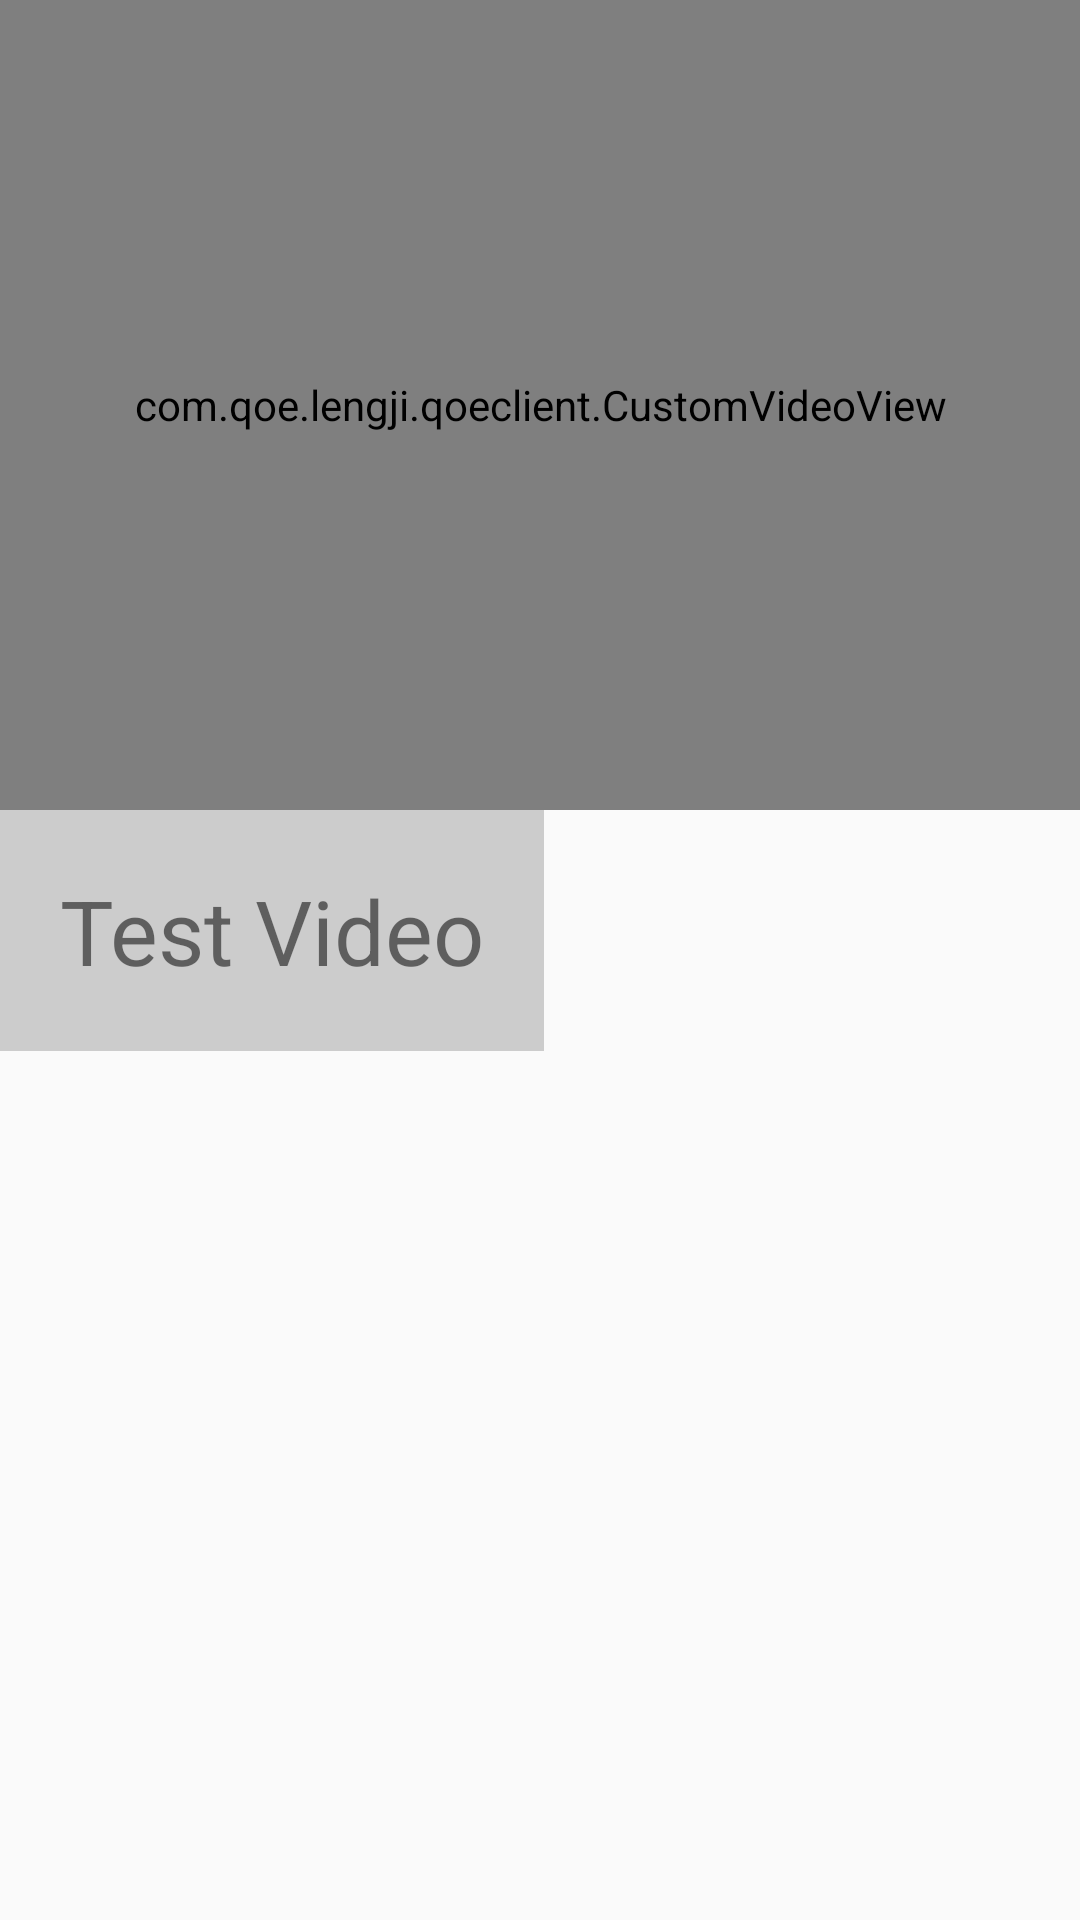

This screen was rendered from an Android layout file. Write that file and the resources it references.
<!-- AndroidManifest.xml: application theme AppTheme -->
<!-- res/layout/activity_play.xml -->
<?xml version="1.0" encoding="utf-8"?>
<LinearLayout xmlns:android="http://schemas.android.com/apk/res/android"
    android:layout_width="match_parent"
    android:layout_height="match_parent"
    android:orientation="vertical">

    <FrameLayout
        android:id="@+id/videoviewContainer"
        android:layout_width="match_parent"
        android:layout_height="270dp"
        android:background="#000000">

        <com.qoe.example.qoeclient.CustomVideoView
            android:id="@+id/videoview"
            android:layout_gravity="center"
            android:layout_width="match_parent"
            android:layout_height="match_parent" />

    </FrameLayout>

    <TextView
        android:id="@+id/video_title"
        android:layout_width="wrap_content"
        android:layout_height="wrap_content"
        android:padding="20dp"
        android:textSize="30sp"
        android:background="#CCCCCC"
        android:text="Test Video"/>

</LinearLayout>
<!-- resources referenced by this layout -->
<resources>
  <style name="AppTheme" parent="Theme.AppCompat.Light.DarkActionBar">
          
          <item name="colorPrimary">@color/colorPrimary</item>
          <item name="colorPrimaryDark">@color/colorPrimaryDark</item>
          <item name="colorAccent">@color/colorAccent</item>
      </style>
  <!-- not gathered from this repository: default colours our renderer supplied (Android Studio template values) -->
  <color name="colorPrimary">#FF6200EE</color>
  <color name="colorPrimaryDark">#FF3700B3</color>
  <color name="colorAccent">#FF03DAC5</color>
</resources>
